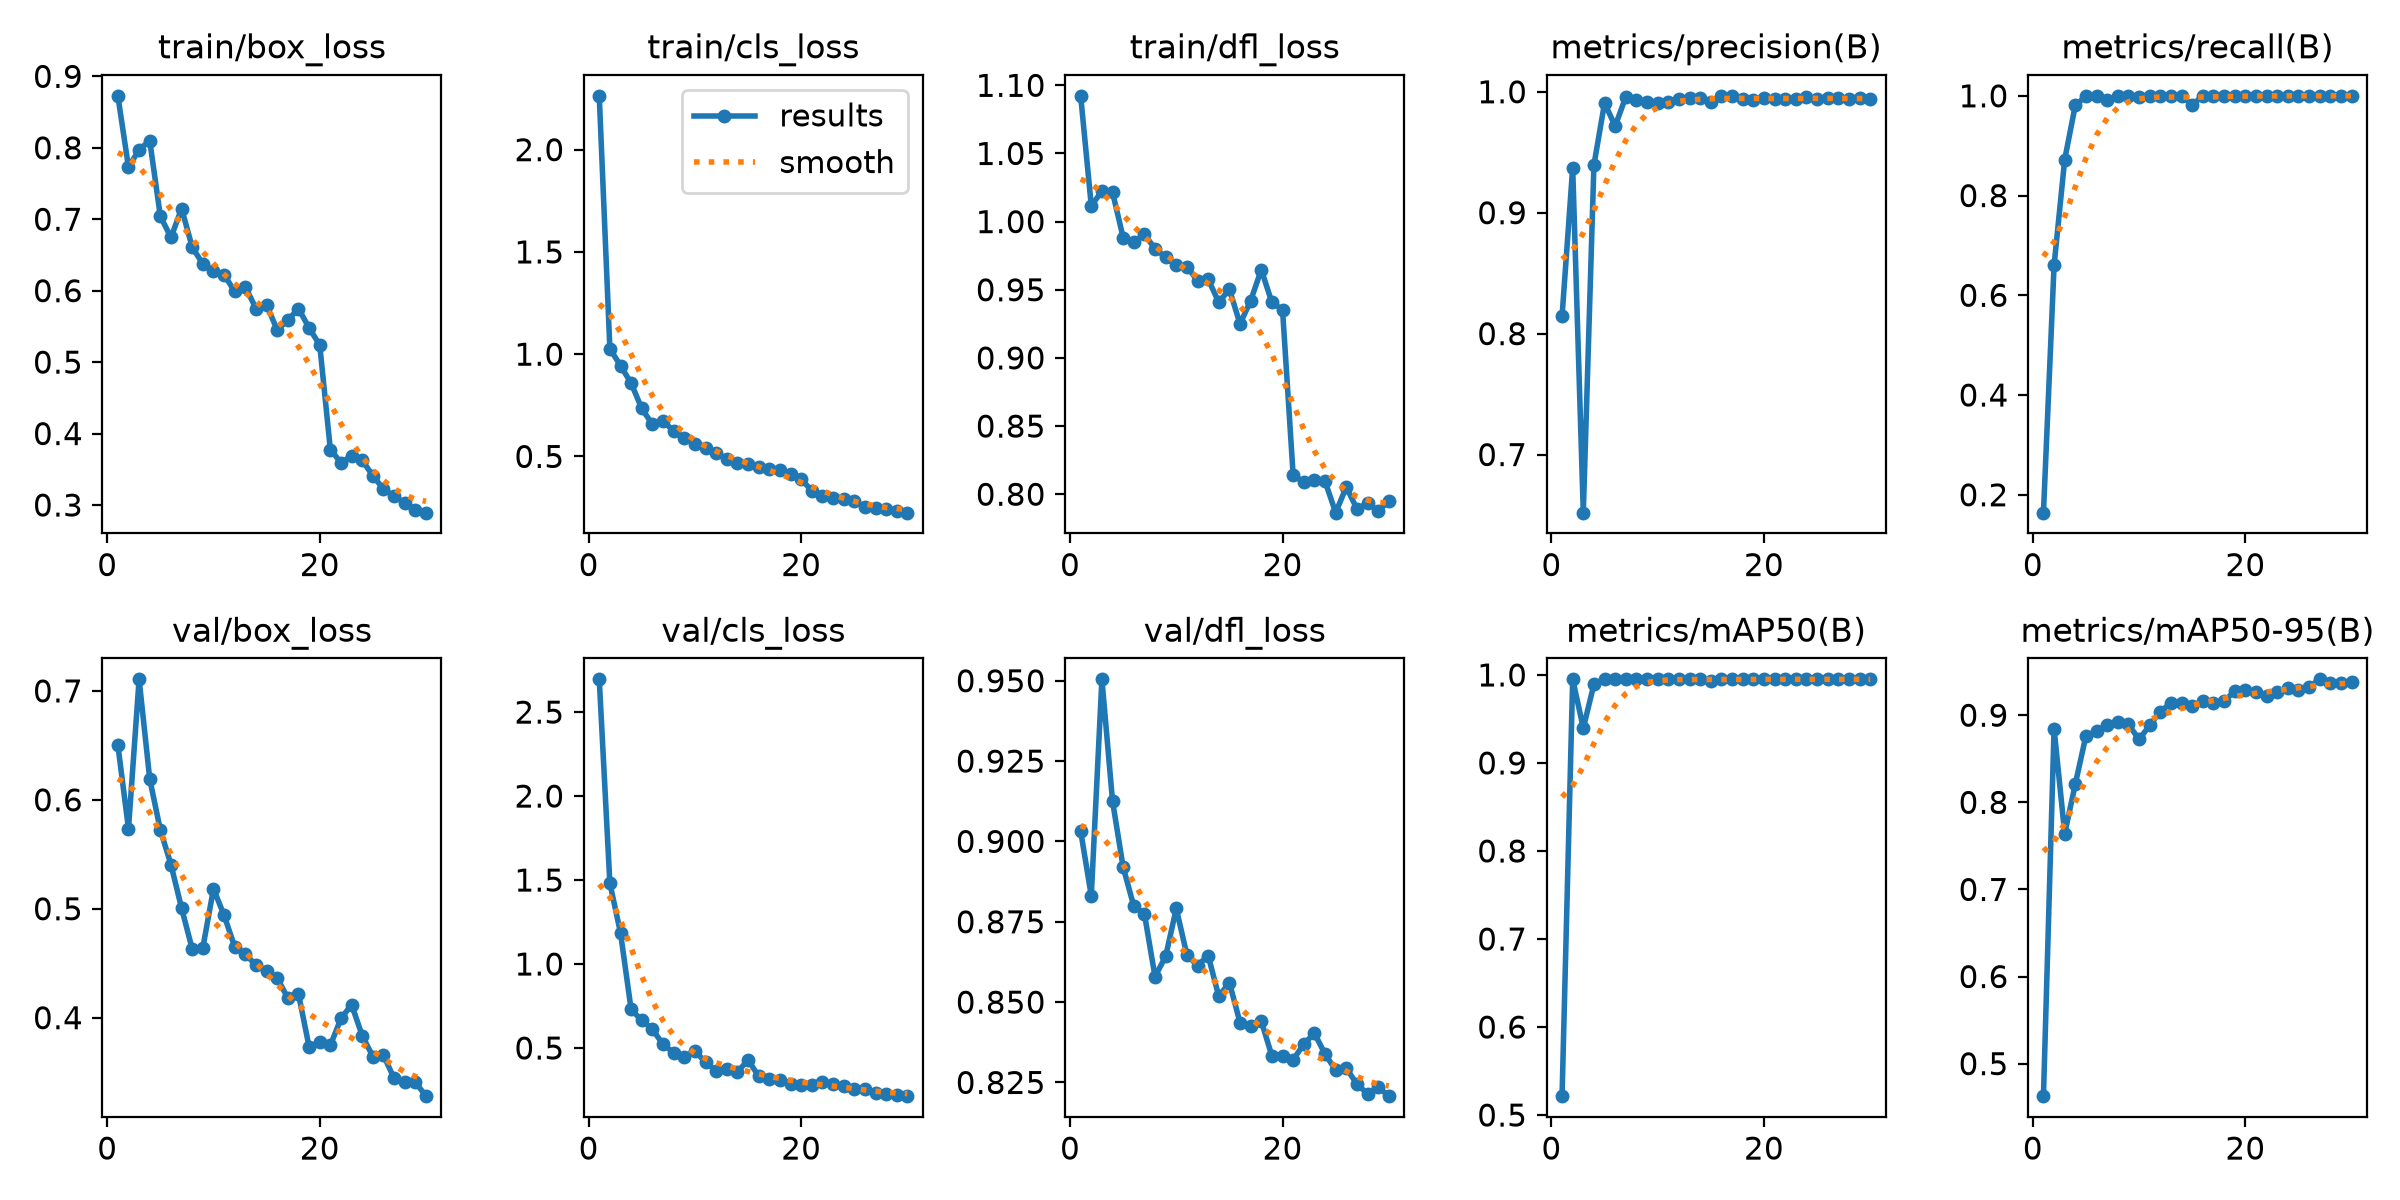

The data file committed next to this chart (first rows):
epoch, time, train/box_loss, train/cls_loss, train/dfl_loss, metrics/precision(B), metrics/recall(B), metrics/mAP50(B), metrics/mAP50-95(B), val/box_loss, val/cls_loss, val/dfl_loss, lr/pg0, lr/pg1, lr/pg2
1, 154.6, 0.8727, 2.263, 1.092, 0.8144, 0.1641, 0.5214, 0.4627, 0.6503, 2.695, 0.9032, 0.0004641, 0.0004641, 0.0004641
2, 279.4, 0.773, 1.027, 1.012, 0.9372, 0.6602, 0.995, 0.8845, 0.5735, 1.481, 0.8831, 0.0009094, 0.0009094, 0.0009094
3, 398.6, 0.7972, 0.9441, 1.022, 0.6519, 0.8721, 0.9397, 0.764, 0.7106, 1.186, 0.9504, 0.001323, 0.001323, 0.001323
4, 528.4, 0.8101, 0.8581, 1.022, 0.9395, 0.9815, 0.9894, 0.8211, 0.6191, 0.7291, 0.9125, 0.001288, 0.001288, 0.001288
5, 665.2, 0.7041, 0.7346, 0.9883, 0.9907, 0.9989, 0.995, 0.8766, 0.5723, 0.6644, 0.892, 0.00124, 0.00124, 0.00124
6, 792.8, 0.6745, 0.6565, 0.985, 0.9717, 1, 0.995, 0.8815, 0.5405, 0.6119, 0.8799, 0.001193, 0.001193, 0.001193
7, 919, 0.7149, 0.6732, 0.9908, 0.9958, 0.9919, 0.995, 0.8891, 0.5004, 0.5212, 0.8775, 0.001146, 0.001146, 0.001146
8, 1051, 0.6608, 0.6245, 0.98, 0.9928, 1, 0.995, 0.892, 0.463, 0.4727, 0.8579, 0.001099, 0.001099, 0.001099
9, 1187, 0.6375, 0.5903, 0.9737, 0.9915, 1, 0.995, 0.8894, 0.4643, 0.4493, 0.8642, 0.001052, 0.001052, 0.001052
10, 1313, 0.6271, 0.5591, 0.9678, 0.991, 0.9983, 0.995, 0.8721, 0.5183, 0.4834, 0.8791, 0.001005, 0.001005, 0.001005
11, 1463, 0.6222, 0.5389, 0.9671, 0.9912, 1, 0.995, 0.8885, 0.4939, 0.4147, 0.8646, 0.0009574, 0.0009574, 0.0009574
12, 1743, 0.5989, 0.5182, 0.9565, 0.9938, 1, 0.995, 0.904, 0.465, 0.3648, 0.8614, 0.0009103, 0.0009103, 0.0009103
13, 1885, 0.6053, 0.4858, 0.9577, 0.9948, 1, 0.995, 0.9142, 0.4582, 0.3739, 0.8645, 0.0008631, 0.0008631, 0.0008631
14, 2016, 0.5749, 0.4697, 0.9408, 0.9951, 1, 0.995, 0.9146, 0.4484, 0.3566, 0.8518, 0.000816, 0.000816, 0.000816
15, 2143, 0.5798, 0.4645, 0.9503, 0.9919, 0.9815, 0.9933, 0.9102, 0.4433, 0.4288, 0.8561, 0.0007688, 0.0007688, 0.0007688
16, 2272, 0.5451, 0.4495, 0.9249, 0.9967, 1, 0.995, 0.9161, 0.4363, 0.3324, 0.8436, 0.0007216, 0.0007216, 0.0007216
17, 2395, 0.5588, 0.4406, 0.942, 0.9966, 1, 0.995, 0.9136, 0.418, 0.3147, 0.8425, 0.0006745, 0.0006745, 0.0006745
18, 2525, 0.5748, 0.4315, 0.9647, 0.994, 1, 0.995, 0.9161, 0.4219, 0.3099, 0.8441, 0.0006273, 0.0006273, 0.0006273
19, 2695, 0.5479, 0.4125, 0.9407, 0.9933, 1, 0.995, 0.9276, 0.3732, 0.2885, 0.8332, 0.0005802, 0.0005802, 0.0005802
20, 2915, 0.5239, 0.3879, 0.9353, 0.995, 1, 0.995, 0.9284, 0.3781, 0.2806, 0.8332, 0.000533, 0.000533, 0.000533
21, 3124, 0.3776, 0.3334, 0.8138, 0.9936, 1, 0.995, 0.9268, 0.3746, 0.278, 0.8321, 0.0004859, 0.0004859, 0.0004859
22, 3299, 0.3593, 0.3056, 0.809, 0.9943, 1, 0.995, 0.9226, 0.3993, 0.2957, 0.8369, 0.0004387, 0.0004387, 0.0004387
23, 3476, 0.3688, 0.2977, 0.8107, 0.9943, 1, 0.995, 0.9268, 0.4119, 0.2835, 0.8403, 0.0003915, 0.0003915, 0.0003915
24, 3660, 0.3625, 0.2919, 0.8095, 0.9953, 1, 0.995, 0.9311, 0.3834, 0.272, 0.8338, 0.0003444, 0.0003444, 0.0003444
25, 3840, 0.341, 0.2807, 0.7865, 0.9943, 1, 0.995, 0.9288, 0.3643, 0.2543, 0.8288, 0.0002972, 0.0002972, 0.0002972
26, 4013, 0.3223, 0.253, 0.8053, 0.9951, 1, 0.995, 0.9326, 0.3654, 0.2558, 0.8295, 0.0002501, 0.0002501, 0.0002501
27, 4177, 0.312, 0.2489, 0.7893, 0.9946, 1, 0.995, 0.9412, 0.3443, 0.2331, 0.8244, 0.0002029, 0.0002029, 0.0002029
28, 4317, 0.3032, 0.2407, 0.7932, 0.9941, 1, 0.995, 0.9375, 0.3413, 0.2275, 0.8215, 0.0001558, 0.0001558, 0.0001558
29, 4446, 0.2932, 0.2324, 0.7878, 0.9948, 1, 0.995, 0.9365, 0.3408, 0.2192, 0.8236, 0.0001086, 0.0001086, 0.0001086
30, 4589, 0.2893, 0.225, 0.7948, 0.9939, 1, 0.995, 0.9382, 0.328, 0.2131, 0.8207, 6.1447e-05, 6.1447e-05, 6.1447e-05
